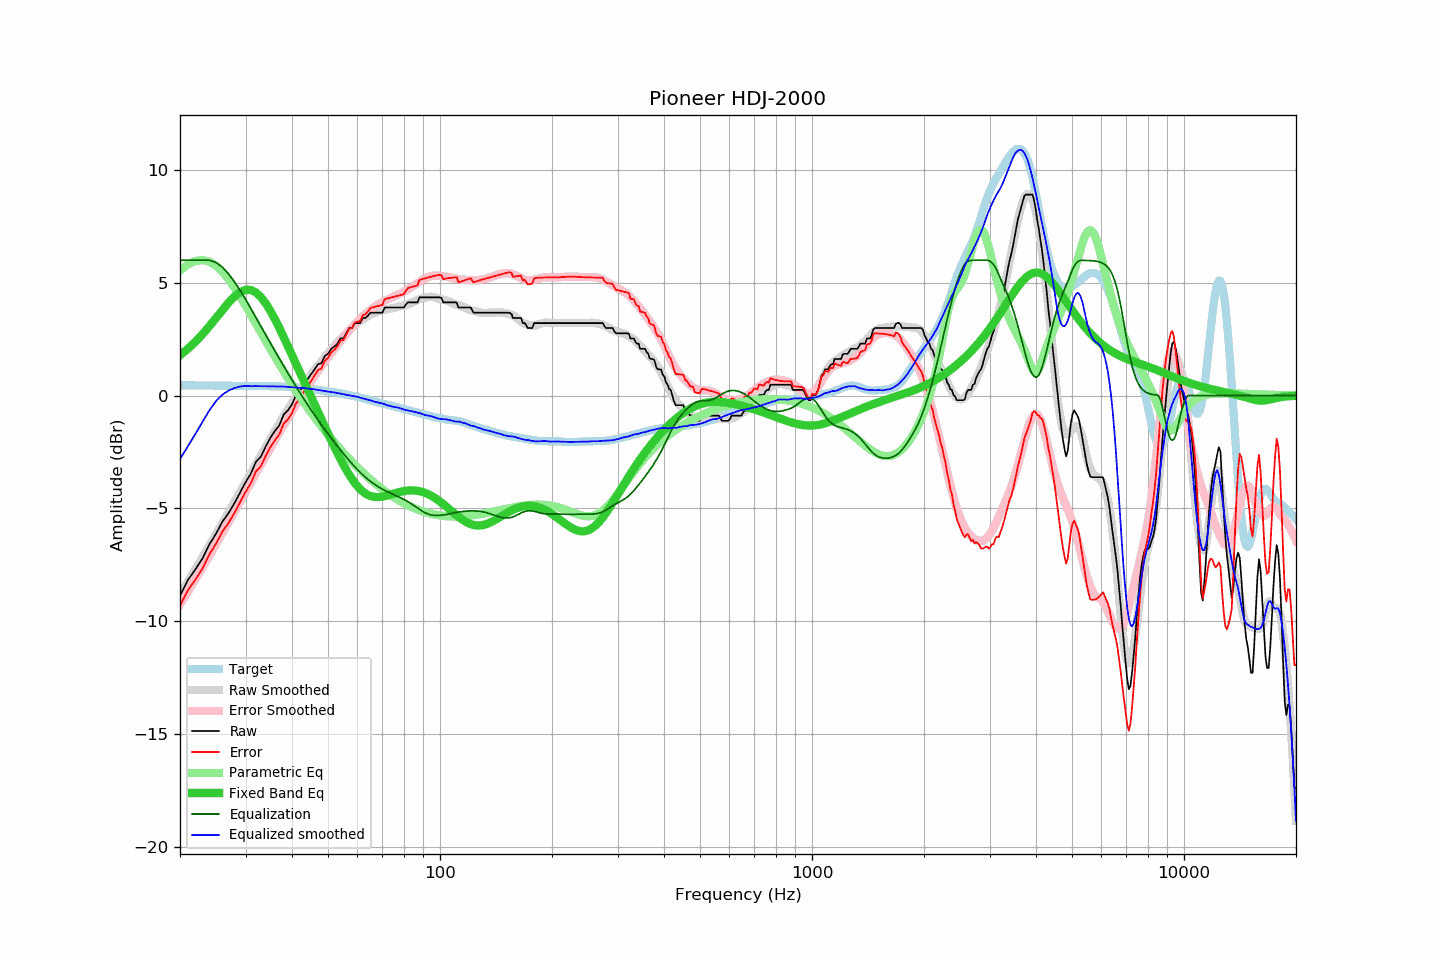

The table this chart was drawn from, first rows:
frequency, raw, error, smoothed, error_smoothed, equalization, parametric_eq, equalized_raw, equalized_smoothed, target
20, -8.87, -9.33, -8.81, -9.26, 6.00, 1.79, -2.87, -2.81, 0.46
21, -8.18, -8.63, -8.25, -8.69, 6.00, 2.07, -2.18, -2.25, 0.46
22, -7.71, -8.16, -7.70, -8.14, 6.00, 2.39, -1.71, -1.70, 0.45
23, -7.22, -7.67, -7.17, -7.61, 6.00, 2.72, -1.22, -1.17, 0.45
24, -6.59, -7.03, -6.65, -7.09, 6.00, 3.08, -0.59, -0.65, 0.45
25, -6.13, -6.57, -6.14, -6.59, 5.90, 3.44, -0.23, -0.24, 0.44
26, -5.59, -6.03, -5.65, -6.10, 5.69, 3.79, 0.11, 0.04, 0.44
27, -5.22, -5.65, -5.18, -5.62, 5.40, 4.12, 0.18, 0.22, 0.44
28, -4.78, -5.21, -4.72, -5.16, 5.05, 4.39, 0.27, 0.33, 0.43
29, -4.31, -4.74, -4.27, -4.71, 4.67, 4.59, 0.37, 0.40, 0.43
30, -3.85, -4.27, -3.84, -4.27, 4.27, 4.69, 0.43, 0.43, 0.43
31, -3.47, -3.89, -3.44, -3.86, 3.86, 4.68, 0.39, 0.42, 0.43
32, -2.94, -3.36, -3.03, -3.45, 3.45, 4.57, 0.52, 0.42, 0.42
33, -2.71, -3.13, -2.65, -3.06, 3.06, 4.37, 0.36, 0.42, 0.42
34, -2.26, -2.68, -2.28, -2.69, 2.69, 4.09, 0.43, 0.41, 0.42
35, -1.87, -2.28, -1.92, -2.33, 2.33, 3.76, 0.46, 0.41, 0.42
36, -1.57, -1.98, -1.57, -1.97, 1.97, 3.38, 0.41, 0.40, 0.41
37, -1.32, -1.73, -1.24, -1.64, 1.64, 2.99, 0.32, 0.40, 0.41
38, -0.84, -1.24, -0.91, -1.31, 1.31, 2.59, 0.47, 0.40, 0.40
39, -0.66, -1.05, -0.61, -1.00, 1.00, 2.19, 0.34, 0.38, 0.39
40, -0.40, -0.78, -0.32, -0.70, 0.70, 1.79, 0.30, 0.37, 0.38
41, 0.02, -0.35, -0.05, -0.41, 0.41, 1.41, 0.43, 0.36, 0.37
42, 0.20, -0.15, 0.21, -0.13, 0.13, 1.03, 0.33, 0.34, 0.35
43, 0.48, 0.15, 0.47, 0.14, -0.14, 0.65, 0.35, 0.34, 0.34
44, 0.71, 0.40, 0.70, 0.39, -0.39, 0.29, 0.32, 0.31, 0.32
45, 0.93, 0.64, 0.93, 0.63, -0.63, -0.06, 0.30, 0.30, 0.30
46, 1.16, 0.89, 1.14, 0.87, -0.87, -0.40, 0.30, 0.28, 0.28
47, 1.39, 1.14, 1.34, 1.09, -1.09, -0.74, 0.31, 0.25, 0.25
48, 1.43, 1.20, 1.52, 1.30, -1.30, -1.06, 0.13, 0.23, 0.23
49, 1.75, 1.54, 1.71, 1.50, -1.50, -1.38, 0.25, 0.20, 0.21
50, 1.85, 1.66, 1.88, 1.70, -1.70, -1.69, 0.15, 0.18, 0.19
51, 2.07, 1.91, 2.05, 1.89, -1.89, -1.99, 0.19, 0.16, 0.17
52, 2.17, 2.03, 2.20, 2.07, -2.07, -2.28, 0.10, 0.14, 0.14
53, 2.30, 2.18, 2.36, 2.24, -2.24, -2.55, 0.06, 0.11, 0.12
54, 2.53, 2.44, 2.50, 2.41, -2.41, -2.82, 0.12, 0.09, 0.10
55, 2.53, 2.46, 2.63, 2.57, -2.57, -3.06, -0.04, 0.06, 0.07
56, 2.76, 2.71, 2.76, 2.73, -2.73, -3.29, 0.03, 0.03, 0.05
57, 2.99, 2.97, 2.89, 2.88, -2.88, -3.51, 0.11, 0.01, 0.02
58, 2.99, 3.00, 3.02, 3.02, -3.02, -3.70, -0.03, -0.01, -0.00
59, 3.21, 3.24, 3.13, 3.16, -3.16, -3.87, 0.05, -0.03, -0.03
60, 3.21, 3.27, 3.23, 3.29, -3.29, -4.02, -0.07, -0.05, -0.06
61, 3.21, 3.30, 3.31, 3.41, -3.41, -4.15, -0.19, -0.09, -0.09
62, 3.44, 3.56, 3.39, 3.52, -3.52, -4.25, -0.07, -0.12, -0.12
63, 3.44, 3.59, 3.46, 3.62, -3.62, -4.34, -0.18, -0.16, -0.15
64, 3.54, 3.72, 3.53, 3.71, -3.71, -4.40, -0.17, -0.19, -0.18
65, 3.67, 3.88, 3.59, 3.80, -3.80, -4.45, -0.13, -0.21, -0.21
66, 3.67, 3.91, 3.63, 3.88, -3.88, -4.48, -0.21, -0.25, -0.24
67, 3.67, 3.94, 3.68, 3.96, -3.96, -4.50, -0.29, -0.28, -0.27
68, 3.67, 3.97, 3.73, 4.03, -4.03, -4.50, -0.36, -0.30, -0.30
69, 3.67, 3.99, 3.76, 4.09, -4.09, -4.49, -0.42, -0.33, -0.32
70, 3.67, 4.02, 3.80, 4.15, -4.15, -4.48, -0.48, -0.35, -0.35
71, 3.90, 4.28, 3.82, 4.20, -4.20, -4.46, -0.30, -0.38, -0.37
72, 3.90, 4.30, 3.83, 4.25, -4.25, -4.44, -0.35, -0.42, -0.40
73, 3.90, 4.33, 3.85, 4.30, -4.30, -4.41, -0.39, -0.45, -0.42
74, 3.90, 4.35, 3.86, 4.34, -4.34, -4.38, -0.44, -0.48, -0.45
75, 3.90, 4.38, 3.88, 4.38, -4.38, -4.35, -0.48, -0.50, -0.47
76, 3.90, 4.40, 3.91, 4.43, -4.43, -4.32, -0.52, -0.52, -0.50
77, 3.90, 4.43, 3.94, 4.47, -4.47, -4.30, -0.57, -0.53, -0.52
78, 3.90, 4.45, 3.96, 4.51, -4.51, -4.27, -0.61, -0.56, -0.55
79, 3.90, 4.47, 3.97, 4.56, -4.56, -4.25, -0.66, -0.59, -0.57
... 553 more rows
